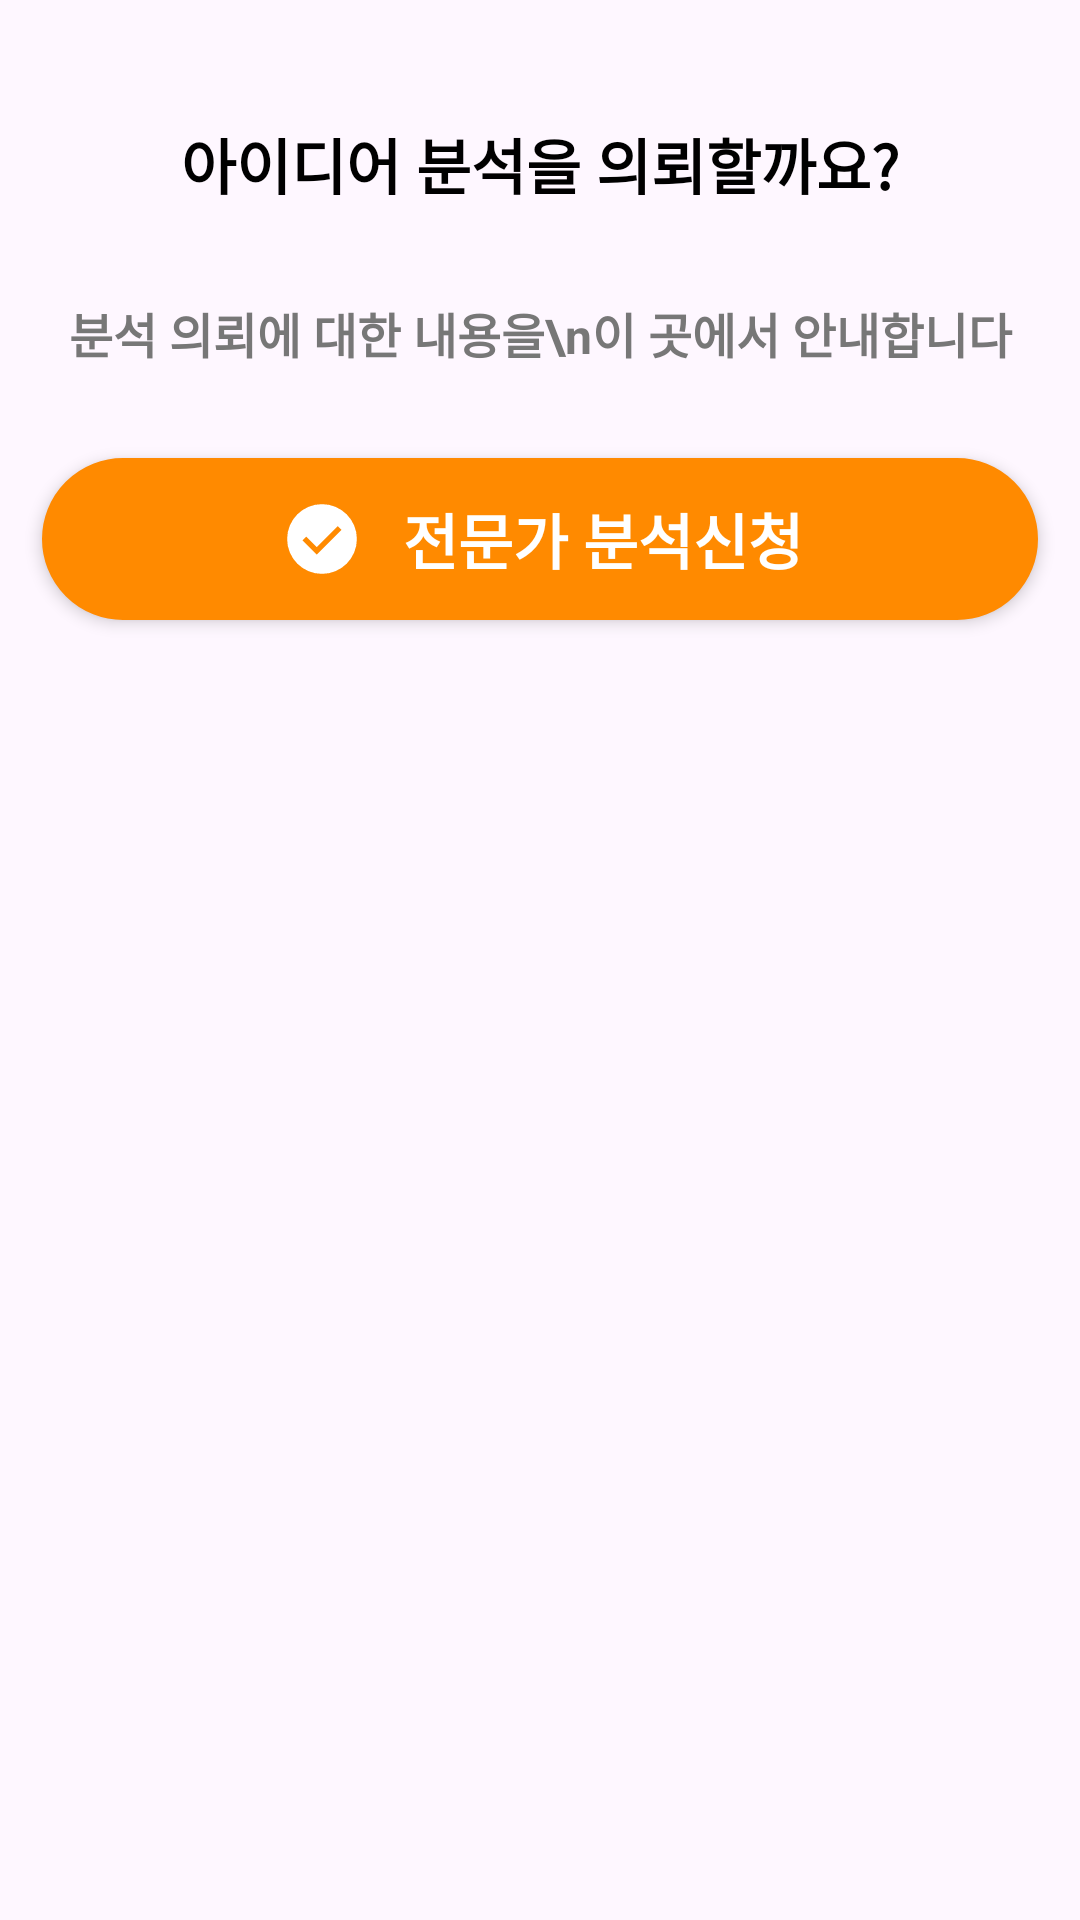

Produce the Android XML layout that renders to this screen, including the resource entries it uses.
<!-- AndroidManifest.xml: application theme Theme.YoutubeSolution -->
<!-- res/layout/fragment_idea_detail_stub_request.xml -->
<?xml version="1.0" encoding="utf-8"?>
<androidx.constraintlayout.widget.ConstraintLayout xmlns:android="http://schemas.android.com/apk/res/android"
    xmlns:app="http://schemas.android.com/apk/res-auto"
    xmlns:tools="http://schemas.android.com/tools"
    android:layout_width="match_parent"
    android:layout_height="wrap_content">

    <TextView
        android:id="@+id/tv_string_request"
        android:layout_width="0dp"
        android:layout_height="wrap_content"
        android:layout_marginTop="40dp"
        android:gravity="center"
        android:maxLength="100"
        android:text="아이디어 분석을 의뢰할까요?"
        android:textColor="@color/black"
        android:textSize="@dimen/text_size_message_title"
        android:textStyle="bold"
        app:layout_constraintEnd_toEndOf="parent"
        app:layout_constraintStart_toStartOf="parent"
        app:layout_constraintTop_toTopOf="parent" />

    <TextView
        android:id="@+id/tv_string_request_subtext"
        android:layout_width="0dp"
        android:layout_height="wrap_content"
        android:layout_marginTop="30dp"
        android:gravity="center"
        android:maxLength="100"
        android:text="분석 의뢰에 대한 내용을\n이 곳에서 안내합니다"
        android:textColor="@color/gray_a"
        android:textSize="@dimen/text_size_message_body"
        android:textStyle="bold"
        app:layout_constraintEnd_toEndOf="parent"
        app:layout_constraintStart_toStartOf="parent"
        app:layout_constraintTop_toBottomOf="@id/tv_string_request" />


    <androidx.constraintlayout.widget.ConstraintLayout
        android:id="@+id/cl_button_request"
        android:layout_width="match_parent"
        android:layout_height="wrap_content"
        android:layout_marginHorizontal="@dimen/padding_box_h"
        android:layout_marginTop="30dp"
        android:background="@drawable/bg_stroke_keyword"
        android:backgroundTint="@color/orange"
        android:elevation="3dp"
        android:paddingHorizontal="14dp"
        android:paddingVertical="12dp"
        app:layout_constraintTop_toBottomOf="@+id/tv_string_request_subtext">

        <androidx.constraintlayout.widget.ConstraintLayout
            android:layout_width="wrap_content"
            android:layout_height="wrap_content"
            app:layout_constraintBottom_toBottomOf="parent"
            app:layout_constraintEnd_toEndOf="parent"
            app:layout_constraintStart_toStartOf="parent"
            app:layout_constraintTop_toTopOf="parent">

            <ImageView
                android:id="@+id/iv_icon_request"
                android:layout_width="30dp"
                android:layout_height="30dp"
                android:src="@drawable/icon_check_circle_fill"
                app:layout_constraintBottom_toBottomOf="parent"
                app:layout_constraintStart_toStartOf="parent"
                app:layout_constraintTop_toTopOf="parent"
                app:tint="@color/white" />

            <TextView
                android:id="@+id/tv_button_request"
                android:layout_width="wrap_content"
                android:layout_height="wrap_content"
                android:paddingStart="12dp"
                android:text="전문가 분석신청"
                android:textColor="@color/white"
                android:textSize="@dimen/text_size_message_title"
                android:textStyle="bold"
                app:layout_constraintBottom_toBottomOf="parent"
                app:layout_constraintEnd_toEndOf="parent"
                app:layout_constraintStart_toEndOf="@+id/iv_icon_request"
                app:layout_constraintTop_toTopOf="parent" />
        </androidx.constraintlayout.widget.ConstraintLayout>
    </androidx.constraintlayout.widget.ConstraintLayout>

</androidx.constraintlayout.widget.ConstraintLayout>
<!-- resources referenced by this layout -->
<resources>
  <color name="black">#FF000000</color>
  <color name="gray_a">#777777</color>
  <color name="orange">#FF8A00</color>
  <color name="white">#FFFFFFFF</color>
  <dimen name="padding_box_h">14dp</dimen>
  <dimen name="text_size_message_body">16dp</dimen>
  <dimen name="text_size_message_title">20dp</dimen>
  <!-- drawable bg_stroke_keyword (drawable) -->
  <?xml version="1.0" encoding="utf-8"?>
  <shape xmlns:android="http://schemas.android.com/apk/res/android">
      <solid android:color="@color/white"/>
      <corners android:radius="30dp"/>
      <stroke android:width="1dp"
          android:color="@color/gray_b"/>
  
  </shape>
  <!-- drawable icon_check_circle_fill (drawable) -->
  <vector xmlns:android="http://schemas.android.com/apk/res/android"
      android:width="24dp"
      android:height="24dp"
      android:viewportWidth="960"
      android:viewportHeight="960">
    <path
        android:pathData="m424.04,646.11 l263.27,-263.26 -39.73,-39.73 -223.54,223.53 -112.39,-112.38L271.92,494l152.12,152.11ZM480.09,851.92q-77.15,0 -145.06,-29.32 -67.92,-29.33 -118.16,-79.6 -50.23,-50.27 -79.51,-118.05 -29.28,-67.79 -29.28,-144.86 0,-77.15 29.32,-145.06 29.33,-67.92 79.6,-118.16 50.27,-50.23 118.05,-79.51 67.79,-29.28 144.86,-29.28 77.15,0 145.06,29.32 67.92,29.33 118.16,79.6 50.23,50.27 79.51,118.05 29.28,67.79 29.28,144.86 0,77.15 -29.32,145.06 -29.33,67.92 -79.6,118.16 -50.27,50.23 -118.05,79.51 -67.79,29.28 -144.86,29.28Z"
        android:fillColor="#000000"/>
  </vector>
  <style name="Theme.YoutubeSolution" parent="Base.Theme.YoutubeSolution" />
  <color name="gray_b">#B0B0B0</color>
  <style name="Base.Theme.YoutubeSolution" parent="Theme.Material3.DayNight.NoActionBar">
          
          
      </style>
</resources>
